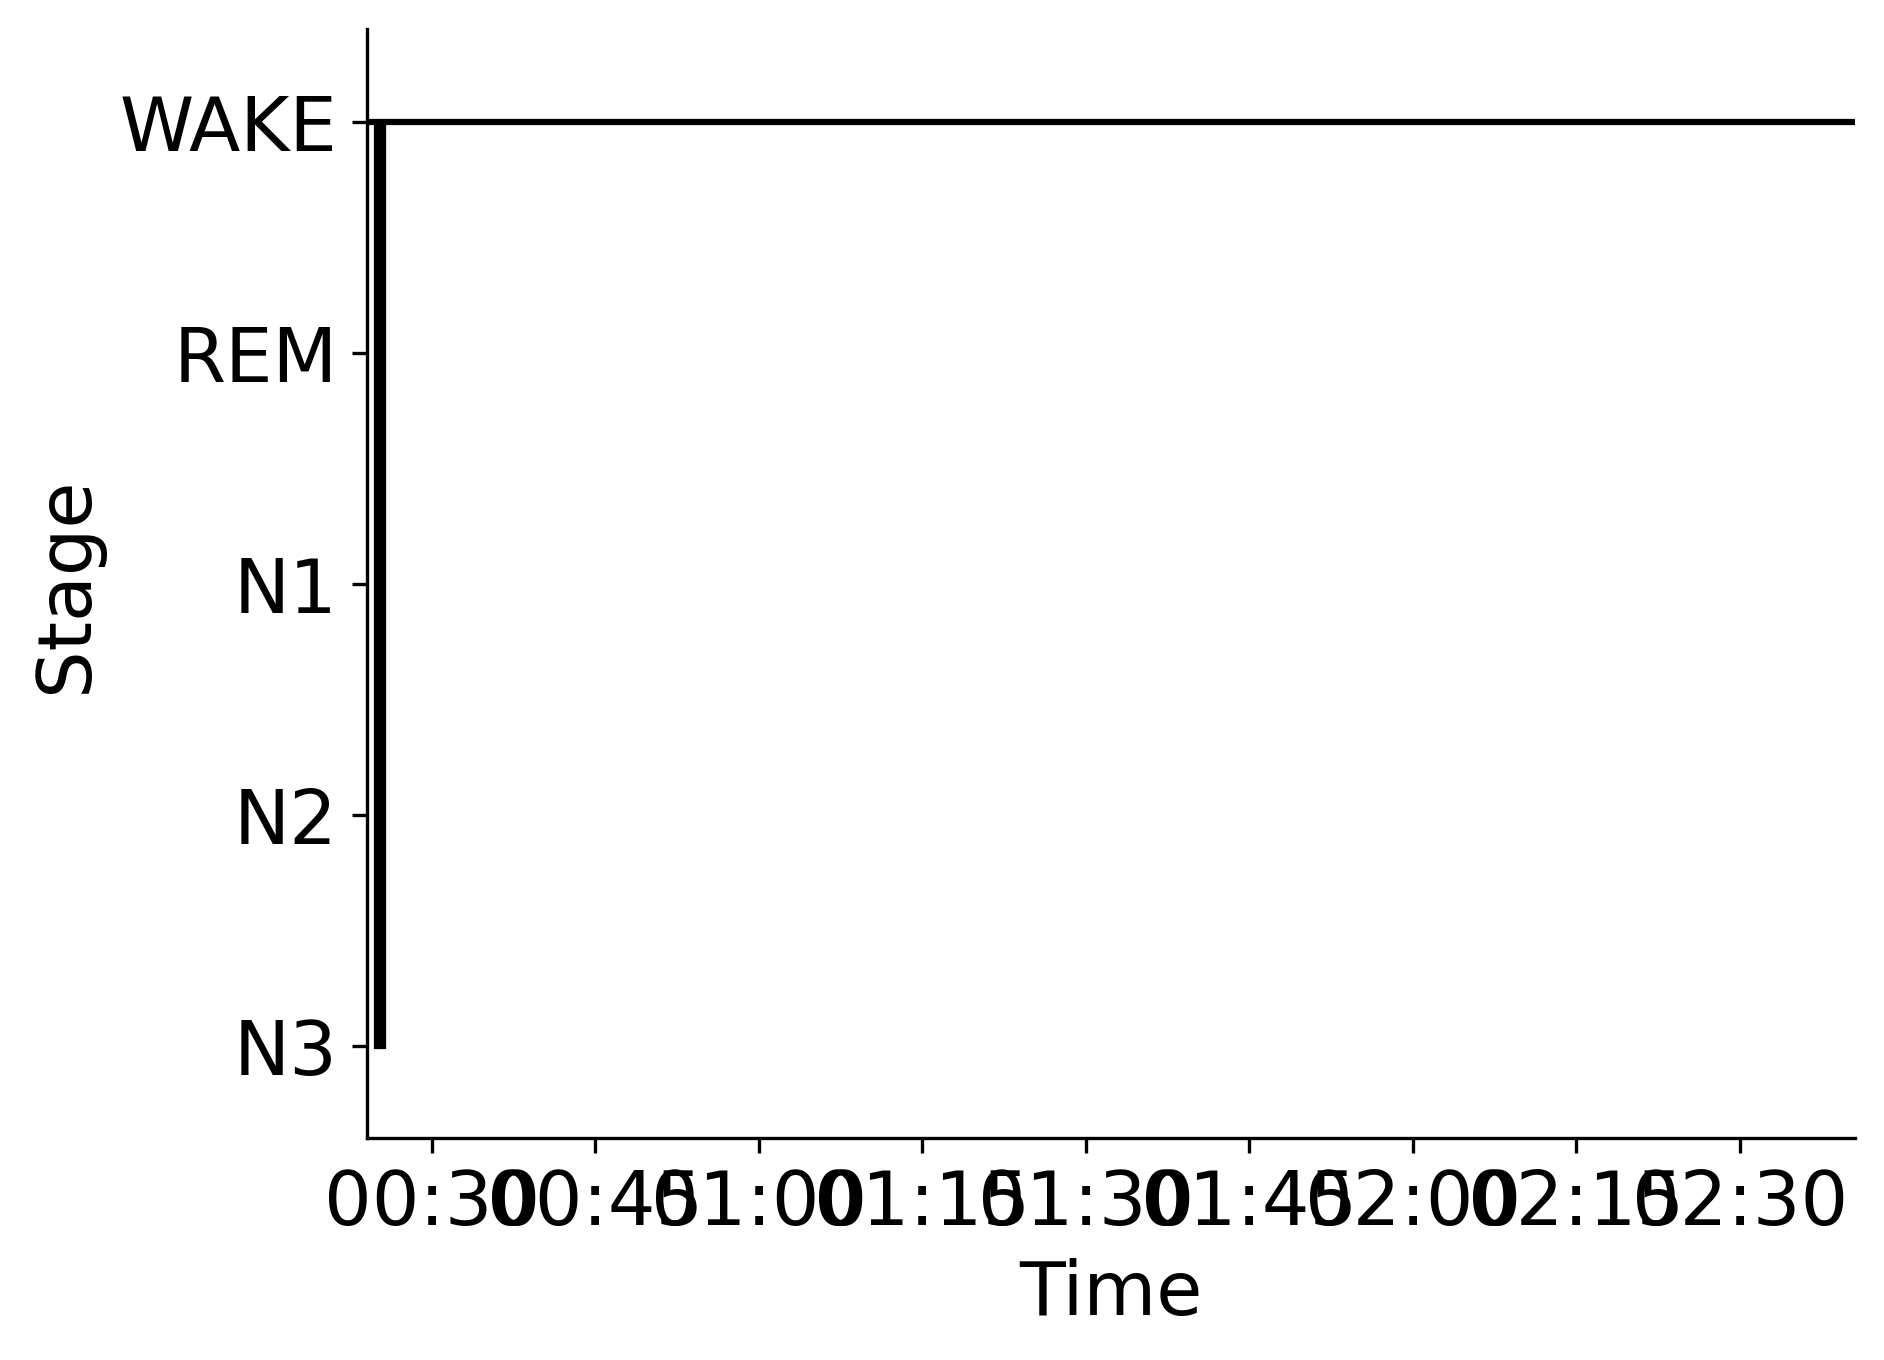

Values plotted in this chart, from the file beside it:
Epoch, Subject, Session, Recording, RecordingEpoch, Time, Stage
0, sub-00067, ses-1, sub-00067_ses-1_task-sleep_acq-20161012T…, 0, 2016-10-12 00:24:01.463691+00:00, WAKE
1, sub-00067, ses-1, sub-00067_ses-1_task-sleep_acq-20161012T…, 1, 2016-10-12 00:24:31.463691+00:00, WAKE
2, sub-00067, ses-1, sub-00067_ses-1_task-sleep_acq-20161012T…, 2, 2016-10-12 00:25:01.463691+00:00, N3
3, sub-00067, ses-1, sub-00067_ses-1_task-sleep_acq-20161012T…, 3, 2016-10-12 00:25:31.463691+00:00, WAKE
4, sub-00067, ses-1, sub-00067_ses-1_task-sleep_acq-20161012T…, 4, 2016-10-12 00:26:01.463691+00:00, WAKE
5, sub-00067, ses-1, sub-00067_ses-1_task-sleep_acq-20161012T…, 5, 2016-10-12 00:26:31.463691+00:00, WAKE
6, sub-00067, ses-1, sub-00067_ses-1_task-sleep_acq-20161012T…, 6, 2016-10-12 00:27:01.463691+00:00, WAKE
7, sub-00067, ses-1, sub-00067_ses-1_task-sleep_acq-20161012T…, 7, 2016-10-12 00:27:31.463691+00:00, WAKE
8, sub-00067, ses-1, sub-00067_ses-1_task-sleep_acq-20161012T…, 8, 2016-10-12 00:28:01.463691+00:00, WAKE
9, sub-00067, ses-1, sub-00067_ses-1_task-sleep_acq-20161012T…, 9, 2016-10-12 00:28:31.463691+00:00, WAKE
10, sub-00067, ses-1, sub-00067_ses-1_task-sleep_acq-20161012T…, 10, 2016-10-12 00:29:01.463691+00:00, WAKE
11, sub-00067, ses-1, sub-00067_ses-1_task-sleep_acq-20161012T…, 11, 2016-10-12 00:29:31.463691+00:00, WAKE
12, sub-00067, ses-1, sub-00067_ses-1_task-sleep_acq-20161012T…, 12, 2016-10-12 00:30:01.463691+00:00, WAKE
13, sub-00067, ses-1, sub-00067_ses-1_task-sleep_acq-20161012T…, 13, 2016-10-12 00:30:31.463691+00:00, WAKE
14, sub-00067, ses-1, sub-00067_ses-1_task-sleep_acq-20161012T…, 14, 2016-10-12 00:31:01.463691+00:00, WAKE
15, sub-00067, ses-1, sub-00067_ses-1_task-sleep_acq-20161012T…, 15, 2016-10-12 00:31:31.463691+00:00, WAKE
16, sub-00067, ses-1, sub-00067_ses-1_task-sleep_acq-20161012T…, 16, 2016-10-12 00:32:01.463691+00:00, WAKE
17, sub-00067, ses-1, sub-00067_ses-1_task-sleep_acq-20161012T…, 17, 2016-10-12 00:32:31.463691+00:00, WAKE
18, sub-00067, ses-1, sub-00067_ses-1_task-sleep_acq-20161012T…, 18, 2016-10-12 00:33:01.463691+00:00, WAKE
19, sub-00067, ses-1, sub-00067_ses-1_task-sleep_acq-20161012T…, 19, 2016-10-12 00:33:31.463691+00:00, WAKE
20, sub-00067, ses-1, sub-00067_ses-1_task-sleep_acq-20161012T…, 20, 2016-10-12 00:34:01.463691+00:00, WAKE
21, sub-00067, ses-1, sub-00067_ses-1_task-sleep_acq-20161012T…, 21, 2016-10-12 00:34:31.463691+00:00, WAKE
22, sub-00067, ses-1, sub-00067_ses-1_task-sleep_acq-20161012T…, 22, 2016-10-12 00:35:01.463691+00:00, WAKE
23, sub-00067, ses-1, sub-00067_ses-1_task-sleep_acq-20161012T…, 23, 2016-10-12 00:35:31.463691+00:00, WAKE
24, sub-00067, ses-1, sub-00067_ses-1_task-sleep_acq-20161012T…, 24, 2016-10-12 00:36:01.463691+00:00, WAKE
25, sub-00067, ses-1, sub-00067_ses-1_task-sleep_acq-20161012T…, 25, 2016-10-12 00:36:31.463691+00:00, WAKE
26, sub-00067, ses-1, sub-00067_ses-1_task-sleep_acq-20161012T…, 26, 2016-10-12 00:37:01.463691+00:00, WAKE
27, sub-00067, ses-1, sub-00067_ses-1_task-sleep_acq-20161012T…, 27, 2016-10-12 00:37:31.463691+00:00, WAKE
28, sub-00067, ses-1, sub-00067_ses-1_task-sleep_acq-20161012T…, 28, 2016-10-12 00:38:01.463691+00:00, WAKE
29, sub-00067, ses-1, sub-00067_ses-1_task-sleep_acq-20161012T…, 29, 2016-10-12 00:38:31.463691+00:00, WAKE
30, sub-00067, ses-1, sub-00067_ses-1_task-sleep_acq-20161012T…, 30, 2016-10-12 00:39:01.463691+00:00, WAKE
31, sub-00067, ses-1, sub-00067_ses-1_task-sleep_acq-20161012T…, 31, 2016-10-12 00:39:31.463691+00:00, WAKE
32, sub-00067, ses-1, sub-00067_ses-1_task-sleep_acq-20161012T…, 32, 2016-10-12 00:40:01.463691+00:00, WAKE
33, sub-00067, ses-1, sub-00067_ses-1_task-sleep_acq-20161012T…, 33, 2016-10-12 00:40:31.463691+00:00, WAKE
34, sub-00067, ses-1, sub-00067_ses-1_task-sleep_acq-20161012T…, 34, 2016-10-12 00:41:01.463691+00:00, WAKE
35, sub-00067, ses-1, sub-00067_ses-1_task-sleep_acq-20161012T…, 35, 2016-10-12 00:41:31.463691+00:00, WAKE
36, sub-00067, ses-1, sub-00067_ses-1_task-sleep_acq-20161012T…, 36, 2016-10-12 00:42:01.463691+00:00, WAKE
37, sub-00067, ses-1, sub-00067_ses-1_task-sleep_acq-20161012T…, 37, 2016-10-12 00:42:31.463691+00:00, WAKE
38, sub-00067, ses-1, sub-00067_ses-1_task-sleep_acq-20161012T…, 38, 2016-10-12 00:43:01.463691+00:00, WAKE
39, sub-00067, ses-1, sub-00067_ses-1_task-sleep_acq-20161012T…, 39, 2016-10-12 00:43:31.463691+00:00, WAKE
40, sub-00067, ses-1, sub-00067_ses-1_task-sleep_acq-20161012T…, 40, 2016-10-12 00:44:01.463691+00:00, WAKE
41, sub-00067, ses-1, sub-00067_ses-1_task-sleep_acq-20161012T…, 41, 2016-10-12 00:44:31.463691+00:00, WAKE
42, sub-00067, ses-1, sub-00067_ses-1_task-sleep_acq-20161012T…, 42, 2016-10-12 00:45:01.463691+00:00, WAKE
43, sub-00067, ses-1, sub-00067_ses-1_task-sleep_acq-20161012T…, 43, 2016-10-12 00:45:31.463691+00:00, WAKE
44, sub-00067, ses-1, sub-00067_ses-1_task-sleep_acq-20161012T…, 44, 2016-10-12 00:46:01.463691+00:00, WAKE
45, sub-00067, ses-1, sub-00067_ses-1_task-sleep_acq-20161012T…, 45, 2016-10-12 00:46:31.463691+00:00, WAKE
46, sub-00067, ses-1, sub-00067_ses-1_task-sleep_acq-20161012T…, 46, 2016-10-12 00:47:01.463691+00:00, WAKE
47, sub-00067, ses-1, sub-00067_ses-1_task-sleep_acq-20161012T…, 47, 2016-10-12 00:47:31.463691+00:00, WAKE
48, sub-00067, ses-1, sub-00067_ses-1_task-sleep_acq-20161012T…, 48, 2016-10-12 00:48:01.463691+00:00, WAKE
49, sub-00067, ses-1, sub-00067_ses-1_task-sleep_acq-20161012T…, 49, 2016-10-12 00:48:31.463691+00:00, WAKE
50, sub-00067, ses-1, sub-00067_ses-1_task-sleep_acq-20161012T…, 50, 2016-10-12 00:49:01.463691+00:00, WAKE
51, sub-00067, ses-1, sub-00067_ses-1_task-sleep_acq-20161012T…, 51, 2016-10-12 00:49:31.463691+00:00, WAKE
52, sub-00067, ses-1, sub-00067_ses-1_task-sleep_acq-20161012T…, 52, 2016-10-12 00:50:01.463691+00:00, WAKE
53, sub-00067, ses-1, sub-00067_ses-1_task-sleep_acq-20161012T…, 53, 2016-10-12 00:50:31.463691+00:00, WAKE
54, sub-00067, ses-1, sub-00067_ses-1_task-sleep_acq-20161012T…, 54, 2016-10-12 00:51:01.463691+00:00, WAKE
55, sub-00067, ses-1, sub-00067_ses-1_task-sleep_acq-20161012T…, 55, 2016-10-12 00:51:31.463691+00:00, WAKE
56, sub-00067, ses-1, sub-00067_ses-1_task-sleep_acq-20161012T…, 56, 2016-10-12 00:52:01.463691+00:00, WAKE
57, sub-00067, ses-1, sub-00067_ses-1_task-sleep_acq-20161012T…, 57, 2016-10-12 00:52:31.463691+00:00, WAKE
58, sub-00067, ses-1, sub-00067_ses-1_task-sleep_acq-20161012T…, 58, 2016-10-12 00:53:01.463691+00:00, WAKE
59, sub-00067, ses-1, sub-00067_ses-1_task-sleep_acq-20161012T…, 59, 2016-10-12 00:53:31.463691+00:00, WAKE
... 213 more rows
